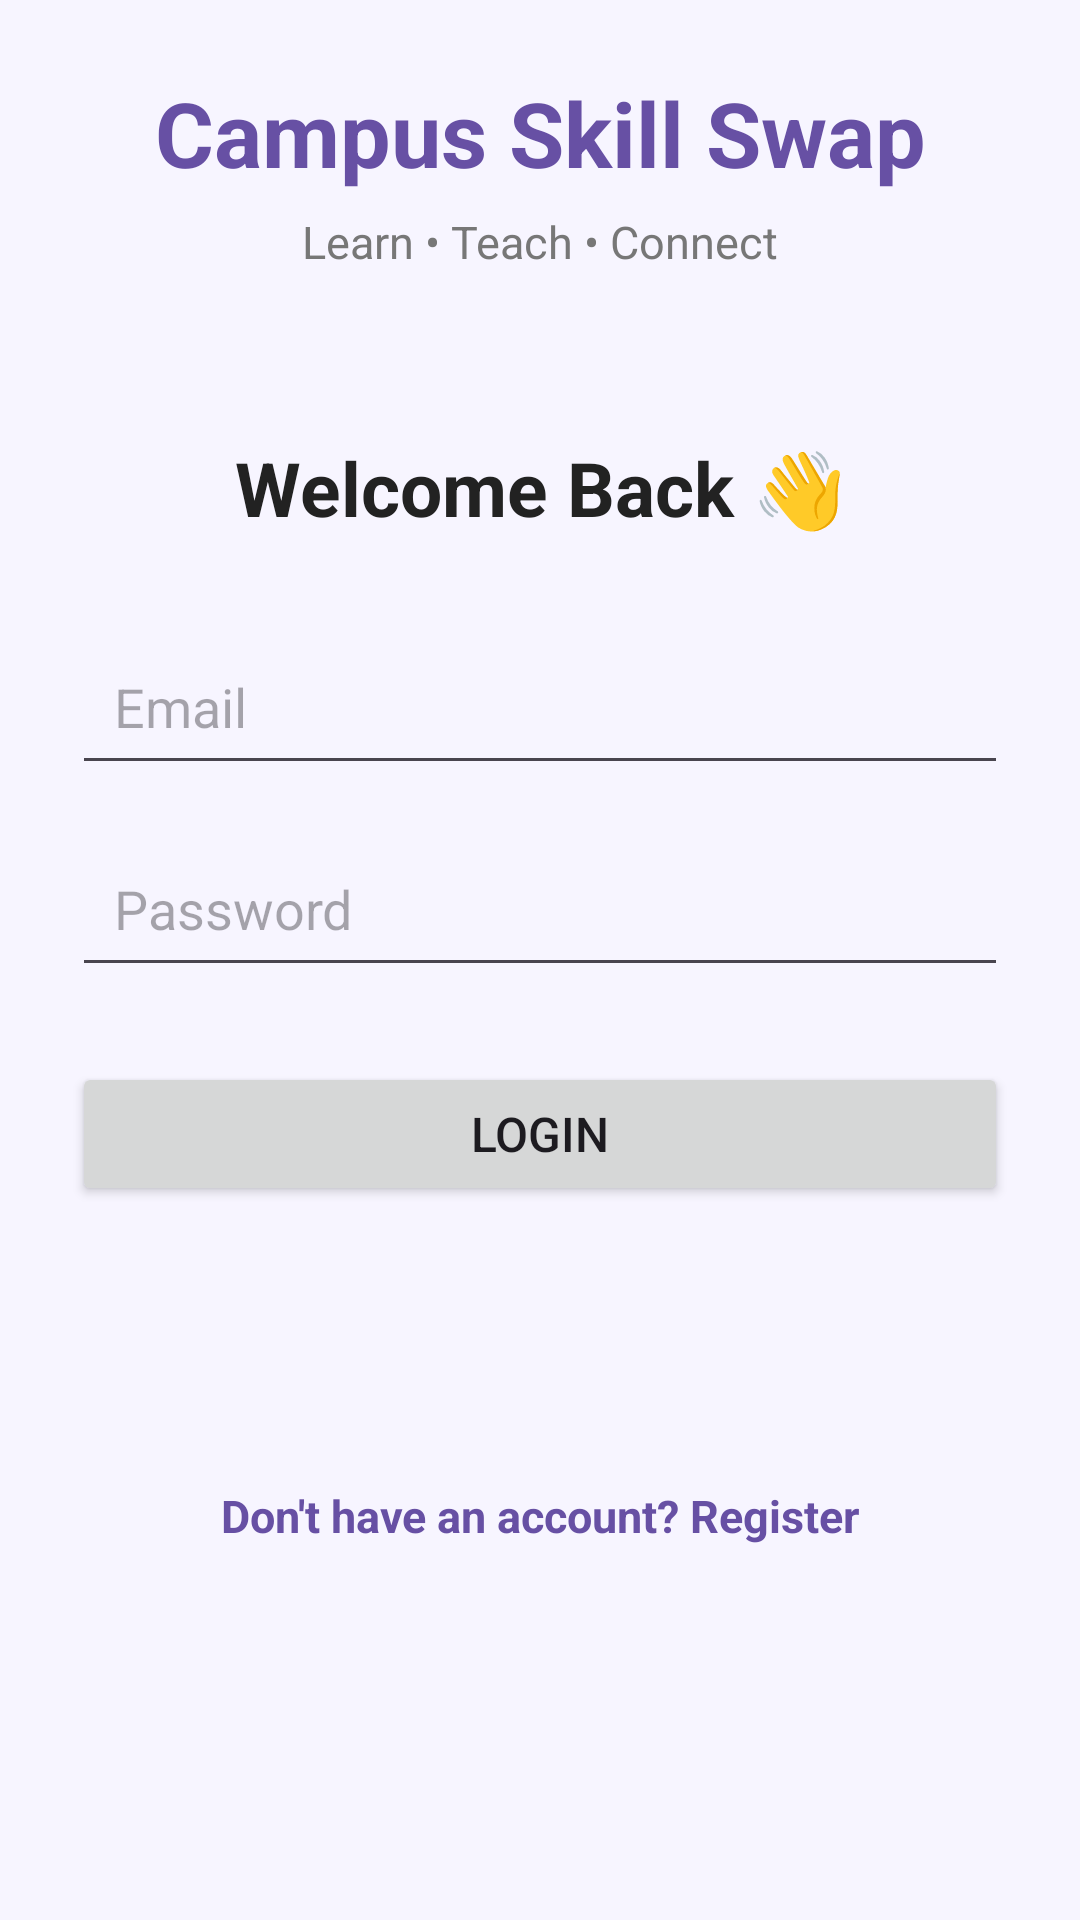

Write the Android layout XML for this screen, with the resource values it uses.
<!-- AndroidManifest.xml: application theme Theme.CampusSkillSwap -->
<!-- res/layout/activity_login.xml -->
<?xml version="1.0" encoding="utf-8"?>
<ScrollView
    xmlns:android="http://schemas.android.com/apk/res/android"
    xmlns:app="http://schemas.android.com/apk/res-auto"
    android:layout_width="match_parent"
    android:layout_height="match_parent"
    android:fillViewport="true"
    android:background="#F7F5FF">

    <androidx.constraintlayout.widget.ConstraintLayout
        android:layout_width="match_parent"
        android:layout_height="wrap_content"
        android:padding="24dp">

        <TextView
            android:id="@+id/tvAppName"
            android:layout_width="wrap_content"
            android:layout_height="wrap_content"
            android:text="Campus Skill Swap"
            android:textColor="#6750A4"
            android:textSize="30sp"
            android:textStyle="bold"
            app:layout_constraintTop_toTopOf="parent"
            app:layout_constraintStart_toStartOf="parent"
            app:layout_constraintEnd_toEndOf="parent" />

        <TextView
            android:id="@+id/tvTagline"
            android:layout_width="wrap_content"
            android:layout_height="wrap_content"
            android:layout_marginTop="6dp"
            android:text="Learn • Teach • Connect"
            android:textColor="#777777"
            android:textSize="15sp"
            app:layout_constraintTop_toBottomOf="@id/tvAppName"
            app:layout_constraintStart_toStartOf="parent"
            app:layout_constraintEnd_toEndOf="parent" />

        <TextView
            android:id="@+id/tvWelcome"
            android:layout_width="wrap_content"
            android:layout_height="wrap_content"
            android:layout_marginTop="55dp"
            android:text="Welcome Back 👋"
            android:textColor="#222222"
            android:textSize="25sp"
            android:textStyle="bold"
            app:layout_constraintTop_toBottomOf="@id/tvTagline"
            app:layout_constraintStart_toStartOf="parent"
            app:layout_constraintEnd_toEndOf="parent" />

        <EditText
            android:id="@+id/etEmail"
            android:layout_width="0dp"
            android:layout_height="wrap_content"
            android:layout_marginTop="30dp"
            android:hint="Email"
            android:inputType="textEmailAddress"
            android:padding="14dp"
            app:layout_constraintTop_toBottomOf="@id/tvWelcome"
            app:layout_constraintStart_toStartOf="parent"
            app:layout_constraintEnd_toEndOf="parent" />

        <EditText
            android:id="@+id/etPassword"
            android:layout_width="0dp"
            android:layout_height="wrap_content"
            android:layout_marginTop="15dp"
            android:hint="Password"
            android:inputType="textPassword"
            android:padding="14dp"
            app:layout_constraintTop_toBottomOf="@id/etEmail"
            app:layout_constraintStart_toStartOf="parent"
            app:layout_constraintEnd_toEndOf="parent" />

        <Button
            android:id="@+id/btnLogin"
            android:layout_width="0dp"
            android:layout_height="wrap_content"
            android:layout_marginTop="25dp"
            android:text="LOGIN"
            android:textSize="16sp"
            app:layout_constraintTop_toBottomOf="@id/etPassword"
            app:layout_constraintStart_toStartOf="parent"
            app:layout_constraintEnd_toEndOf="parent" />

        <TextView
            android:id="@+id/tvRegister"
            android:layout_width="wrap_content"
            android:layout_height="wrap_content"
            android:layout_marginTop="22dp"
            android:layout_marginBottom="30dp"
            android:text="Don't have an account? Register"
            android:textColor="#6750A4"
            android:textSize="15sp"
            android:textStyle="bold"
            android:clickable="true"
            android:focusable="true"
            app:layout_constraintTop_toBottomOf="@id/btnLogin"
            app:layout_constraintStart_toStartOf="parent"
            app:layout_constraintEnd_toEndOf="parent"
            app:layout_constraintBottom_toBottomOf="parent" />

    </androidx.constraintlayout.widget.ConstraintLayout>

</ScrollView>
<!-- resources referenced by this layout -->
<resources>
  <style name="Theme.CampusSkillSwap" parent="Base.Theme.CampusSkillSwap">
          <item name="android:windowBackground">#6750A4</item>
      </style>
  <style name="Base.Theme.CampusSkillSwap" parent="Theme.Material3.DayNight.NoActionBar">
      </style>
</resources>
